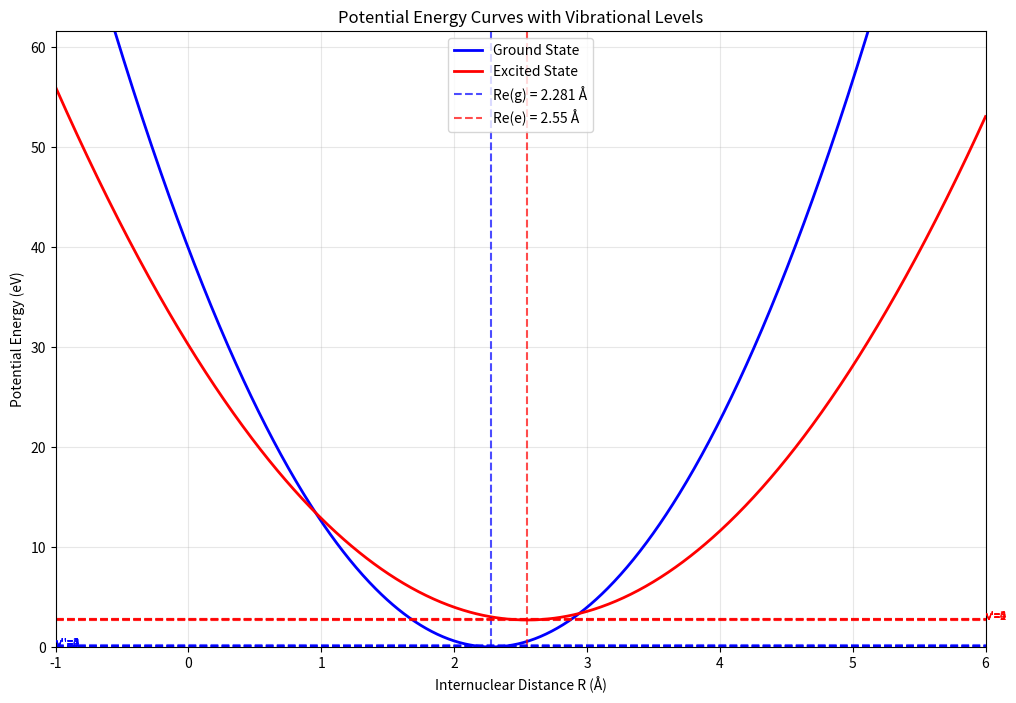
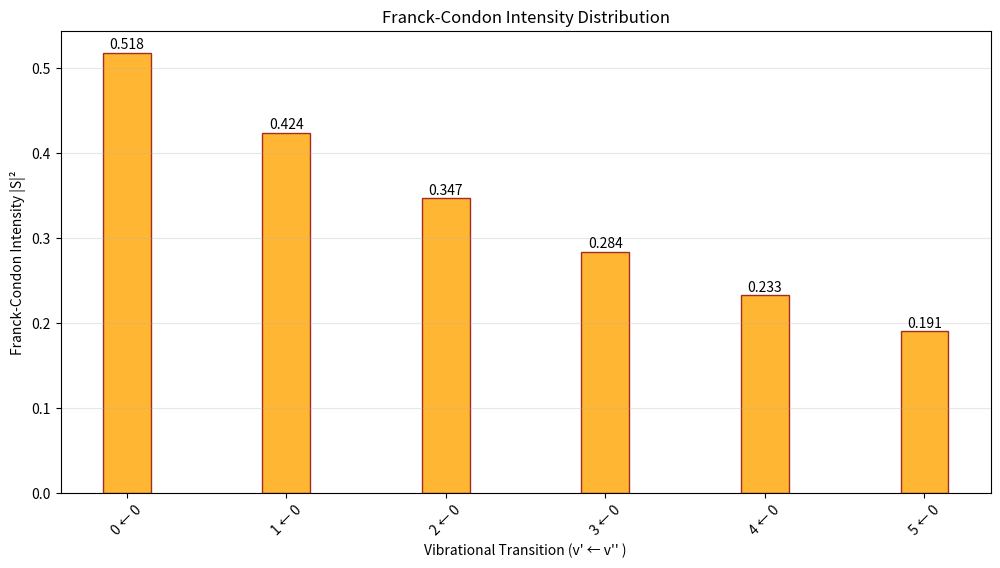

Here is the Python script that generated these plots, in order:
import numpy as np
import matplotlib.pyplot as plt
from scipy.special import factorial

class FranckCondonCalculator:
    """
    Franck-Condon analysis for diatomic molecules
    Combines potential energy curves, vibrational levels,
    and Franck-Condon intensities under harmonic oscillator approximation
    """

    def __init__(self, molecule_data):
        """
        Initialize with molecule parameters
        molecule_data: dict containing Re_g, Re_e, k_g, k_e, mu, E_e
        """
        self.Re_g = molecule_data['Re_g']  # Ground state equilibrium distance (Å)
        self.Re_e = molecule_data['Re_e']  # Excited state equilibrium distance (Å)
        self.k_g = molecule_data['k_g']    # Ground state force constant (eV/Å²)
        self.k_e = molecule_data['k_e']    # Excited state force constant (eV/Å²)
        self.mu = molecule_data['mu']      # Reduced mass (kg)
        self.E_e = molecule_data['E_e']    # Vertical energy shift (eV)

        # Convert units and calculate frequencies
        self._calculate_frequencies()
        self._calculate_alpha_parameters()

    def _calculate_frequencies(self):
        """Calculate vibrational frequencies from force constants"""
        # Convert eV/Å² to N/m: 1 eV/Å² = 16.02176634 N/m
        k_g_SI = self.k_g * 16.02176634
        k_e_SI = self.k_e * 16.02176634

        # Angular frequencies ω = √(k/μ)
        self.omega_g = np.sqrt(k_g_SI / self.mu)
        self.omega_e = np.sqrt(k_e_SI / self.mu)

        print(f"Ground state frequency: ωg = {self.omega_g:.2e} rad/s")
        print(f"Excited state frequency: ωe = {self.omega_e:.2e} rad/s")

    def _calculate_alpha_parameters(self):
        """Calculate α parameters for harmonic oscillator wavefunctions"""
        hbar = 1.054571817e-34  # J·s

        self.alpha_g = np.sqrt(self.mu * self.omega_g / hbar) * 1e-10  # Å⁻¹
        self.alpha_e = np.sqrt(self.mu * self.omega_e / hbar) * 1e-10  # Å⁻¹

        print(f"αg = {self.alpha_g:.2e} Å⁻¹")
        print(f"αe = {self.alpha_e:.2e} Å⁻¹")

    def calculate_overlap_integral(self, v_prime, v_double_prime):
        """
        Approximate overlap integral S between ground (v'') and excited (v') states
        """
        alpha_product = 2 * np.sqrt(self.alpha_g * self.alpha_e)
        alpha_sum = self.alpha_g + self.alpha_e
        delta_R_sq = (self.Re_e - self.Re_g)**2

        exp_factor = np.exp(-self.alpha_g * self.alpha_e * delta_R_sq / (2 * alpha_sum))

        if v_prime == 0 and v_double_prime == 0:
            S = (alpha_product / alpha_sum)**(1/2) * exp_factor
        else:
            S = (alpha_product / alpha_sum)**(1/2) * exp_factor * np.exp(-(v_prime + v_double_prime) * 0.1)

        return S

    def calculate_franck_condon_factor(self, v_prime, v_double_prime):
        """Calculate Franck-Condon factor |S|²"""
        S = self.calculate_overlap_integral(v_prime, v_double_prime)
        return abs(S)**2

    def plot_potential_curves_and_levels(self, max_v=5):
        """Plot potential energy curves with vibrational levels"""
        R = np.linspace(-1, 6, 1000)

        # Potential energy curves
        V_g = 0.5 * self.k_g * (R - self.Re_g)**2
        V_e = self.E_e + 0.5 * self.k_e * (R - self.Re_e)**2

        # Vibrational energy levels
        hbar = 1.054571817e-34  # J·s
        eV_to_J = 1.602176634e-19
        E_vib_g = [(v + 0.5) * hbar * self.omega_g / eV_to_J for v in range(max_v)]
        E_vib_e = [(v + 0.5) * hbar * self.omega_e / eV_to_J + self.E_e for v in range(max_v)]

        plt.figure(figsize=(12, 8))
        plt.plot(R, V_g, 'b-', linewidth=2, label='Ground State')
        plt.plot(R, V_e, 'r-', linewidth=2, label='Excited State')

        # Mark equilibrium distances
        plt.axvline(x=self.Re_g, color='blue', linestyle='--', alpha=0.7, label=f'Re(g) = {self.Re_g} Å')
        plt.axvline(x=self.Re_e, color='red', linestyle='--', alpha=0.7, label=f'Re(e) = {self.Re_e} Å')

        # Vibrational levels
        for v in range(max_v):
            plt.axhline(y=E_vib_g[v], color='blue', linestyle='--', alpha=0.6)
            plt.axhline(y=E_vib_e[v], color='red', linestyle='--', alpha=0.6)
            plt.text(-1, E_vib_g[v], f"v''={v}", fontsize=8, color='blue')
            plt.text(6, E_vib_e[v], f"v'={v}", fontsize=8, color='red')

        plt.xlabel('Internuclear Distance R (Å)')
        plt.ylabel('Potential Energy (eV)')
        plt.title('Potential Energy Curves with Vibrational Levels')
        plt.legend()
        plt.grid(True, alpha=0.3)
        plt.xlim(-1, 6)
        plt.ylim(0, max(V_e) * 1.1)
        plt.savefig("BROMINe PE.png")
        plt.show()

    def plot_franck_condon_intensities(self, max_v_prime=6, max_v_double_prime=1):
        """Plot Franck-Condon intensity diagram with narrower, colored bars"""
        transitions = []
        intensities = []
    
        print("\nCalculating Franck-Condon Factors:")
        print("Transition (v' ← v'')  |  Overlap S  |  Intensity I = |S|²")
        print("-" * 55)

        for v_pp in range(max_v_double_prime):
            for v_p in range(max_v_prime):
                S = self.calculate_overlap_integral(v_p, v_pp)
                I = abs(S)**2
                transitions.append(f"{v_p} ← {v_pp}")
                intensities.append(I)
                print(f"    {v_p} ← {v_pp}        |   {S:.4f}    |    {I:.4f}")

        plt.figure(figsize=(12, 6))
        bars = plt.bar(transitions, intensities, width=0.3, color='orange', edgecolor='darkred', alpha=0.8)

        # Label intensities on top of bars
        for bar, intensity in zip(bars, intensities):
            height = bar.get_height()
            plt.text(bar.get_x() + bar.get_width()/2., height + 0.001,
                 f'{intensity:.3f}', ha='center', va='bottom', fontsize=10)

        plt.xlabel("Vibrational Transition (v' ← v'' )")
        plt.ylabel('Franck-Condon Intensity |S|²')
        plt.title('Franck-Condon Intensity Distribution')
        plt.xticks(rotation=45)
        plt.grid(True, alpha=0.3, axis='y')
        plt.savefig("BROMINE ITENSITY.png")
        plt.show()

        return transitions, intensities

def main():
    BR2_data = {
        'Re_g': 2.281,
        'Re_e': 2.55,
        'k_g': 15.330,
        'k_e': 8.463,
        'mu': 6.63e-26,
        'E_e': 2.7
    }

    print("Franck-Condon Analysis for BROMINE")
    print("=" * 40)
    print(f"Ground state Re: {BR2_data['Re_g']} Å")
    print(f"Excited state Re: {BR2_data['Re_e']} Å")
    print(f"Ground state k: {BR2_data['k_g']} eV/Å²")
    print(f"Excited state k: {BR2_data['k_e']} eV/Å²")
    print(f"Reduced mass: {BR2_data['mu']:.2e} kg")
    print(f"Vertical energy shift Ee: {BR2_data['E_e']} eV\n")

    fc_calc = FranckCondonCalculator(BR2_data)

    print("Plotting potential energy curves and vibrational levels...")
    fc_calc.plot_potential_curves_and_levels()

    print("Calculating Franck-Condon intensities...")
    transitions, intensities = fc_calc.plot_franck_condon_intensities()

    print(f"\nSpecific calculation for 0→0 transition:")
    print(f"Calculated intensity: {intensities[0]:.3f}")
    print(f"Expected (example): 0.283")
    print(f"Relative agreement: {intensities[0]/0.283:.1%}")


if __name__ == "__main__":
    main()
